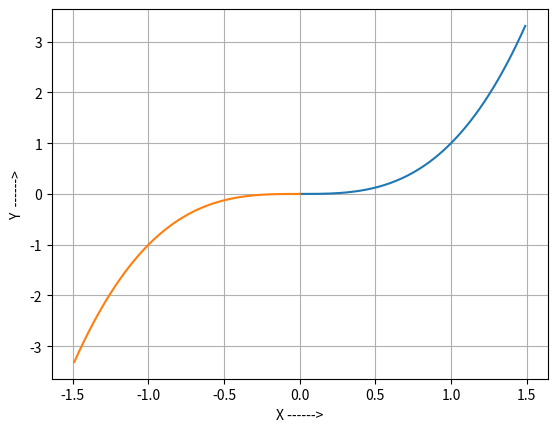

This chart was generated by the following Python code: (Note: this script raises an exception after producing the figure.)
import math as m
import matplotlib.pyplot as plt


def f(x, y):  # defining the function
    fx = 3 * x * x
    return fx


x0, y0 = 0.0, 0.0  # initial values
xmin, xmax = -1.5, 1.5  # range of solution
h = 0.01  # step size
np = int(abs(xmax - x0) / h)  # points in + direction
nm = int(abs(xmin - x0) / h)  # points in -  direction

xp = [0.0] * np
yp = [0.0] * np
xm = [0.0] * nm
ym = [0.0] * nm
for d in range(2):
    if d == 0:  # finding values in positive direction
        x = x0
        y = y0
        N = np
    else:  # finding values in negative direction
        x = x0
        y = y0
        h = -h
        N = nm
    for i in range(N):
        if d == 0:
            xp[i] = x
            yp[i] = y
        else:
            xm[i] = x
            ym[i] = y
            
        # rk4 formula
        k1 = h * f(x, y)
        k2 = h * f(x + h / 2, y + k1 / 2)
        k3 = h * f(x + h / 2, y + k2 / 2)
        k4 = h * f(x + h, y + k3)
        y = y + (k1 + 2 * k2 + 2 * k3 + k4) / 6
        x = x + h

# plotting the solution curve
plt.plot(xp, yp, xm, ym)
plt.xlabel("X ------>")
plt.ylabel("Y  ------>")
plt.grid()
plt.savefig("rk4.png", dpi=400)

# get values at different x
print(
    "X must be in between %r and %r \
\n\nto stop press 'exit'\n"
    % (xmin, xmax)
)
while 1 == 1:
    h = abs(h)
    xneed = input("value at point x=")
    if xneed == exit:
        break
    i = int(float(str(abs(xneed - x0) / h)))
    if xneed < x0:
        print(ym[i])
    else:
        print(yp[i])
